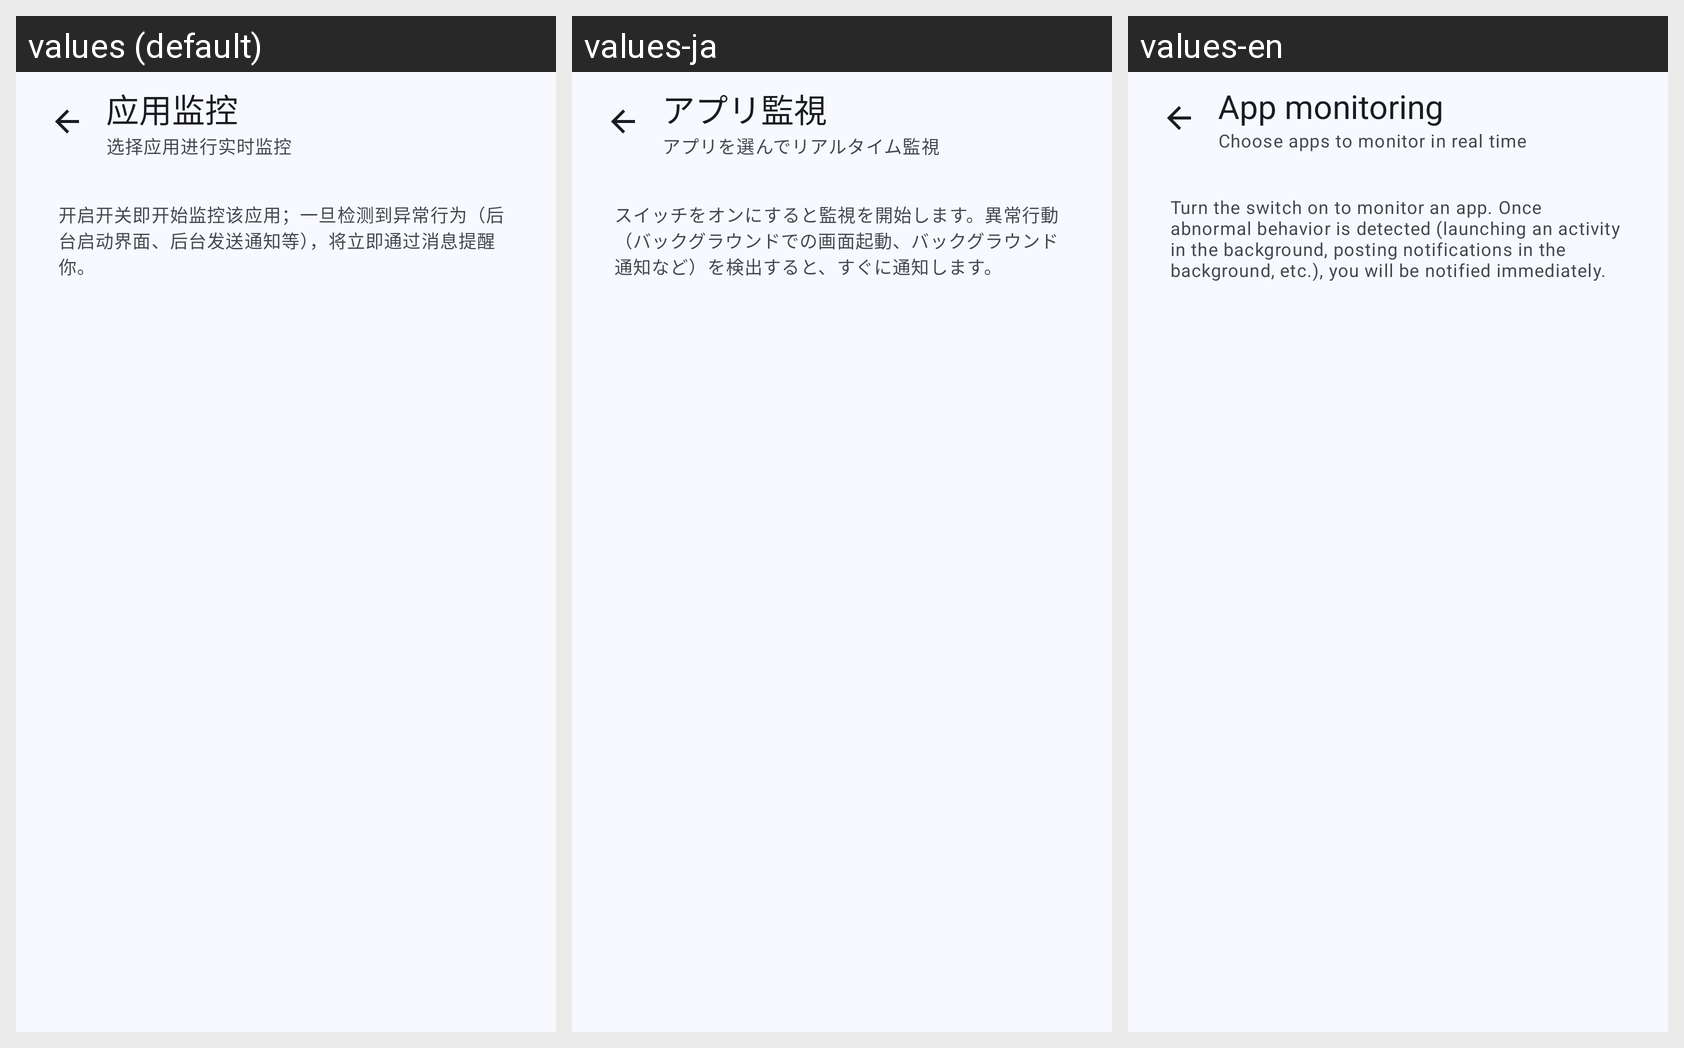

For this localized Android screen grid, give each drawn string resource with its value in every locale shown.
Android screen res/layout/activity_app_monitor.xml rendered under 3 locales, left to right: values (default), values-ja, values-en. Device: Nexus 5 (rendered at 1080×1920; each locale shown at half size, 540×960, under a caption strip naming it); theme Theme.Polaris.
Strings drawn on this screen, with the default value and each locale's value (text and hints the layout hard-codes, and strings that could not be matched under every locale, appear in the picture but are not listed):

monitor_title
  values: 应用监控
  values-ja: アプリ監視
  values-en: App monitoring

monitor_subtitle
  values: 选择应用进行实时监控
  values-ja: アプリを選んでリアルタイム監視
  values-en: Choose apps to monitor in real time

monitor_hint
  values: 开启开关即开始监控该应用；一旦检测到异常行为（后台启动界面、后台发送通知等），将立即通过消息提醒你。
  values-ja: スイッチをオンにすると監視を開始します。異常行動（バックグラウンドでの画面起動、バックグラウンド通知など）を検出すると、すぐに通知します。
  values-en: Turn the switch on to monitor an app. Once abnormal behavior is detected (launching an activity in the background, posting notifications in the background, etc.), you will be notified immediately.
